8-way image classification set "dataset" from GitHub (XuanMjnh/TTCS); label vocabulary: apricot healthy, cherry healthy, cherry leaf scorch, cherry shot hole, tomato fusarium wilt, walnut blotch, walnut healthy, walnut leaf gall mite.

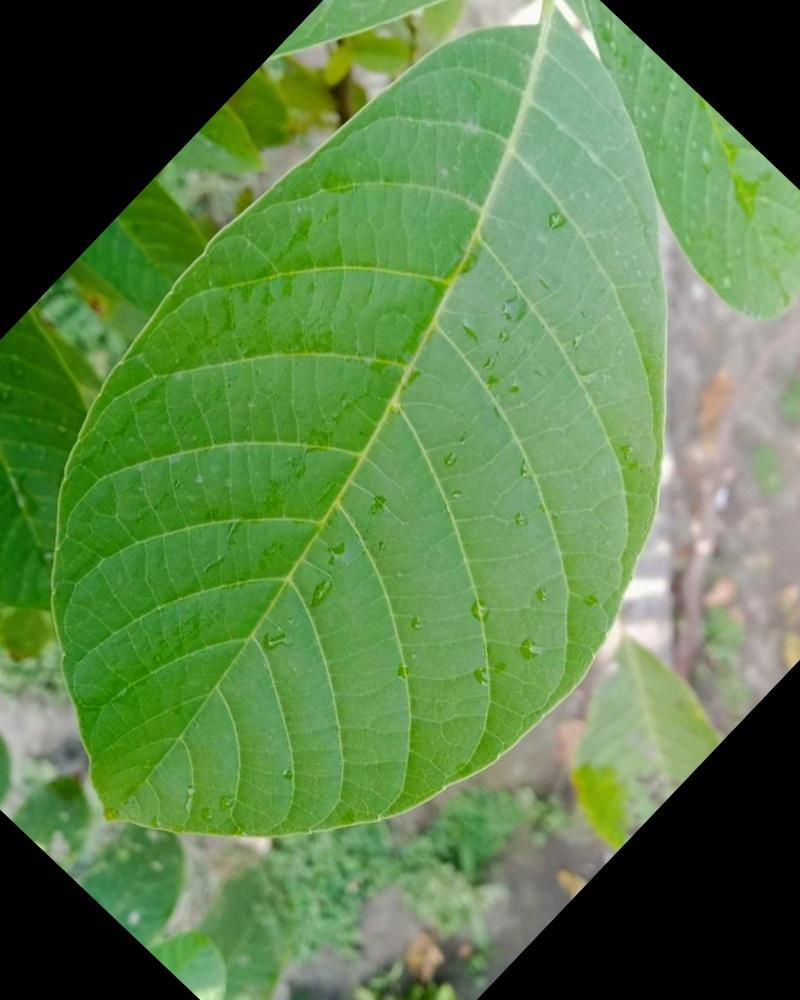
Label: walnut healthy

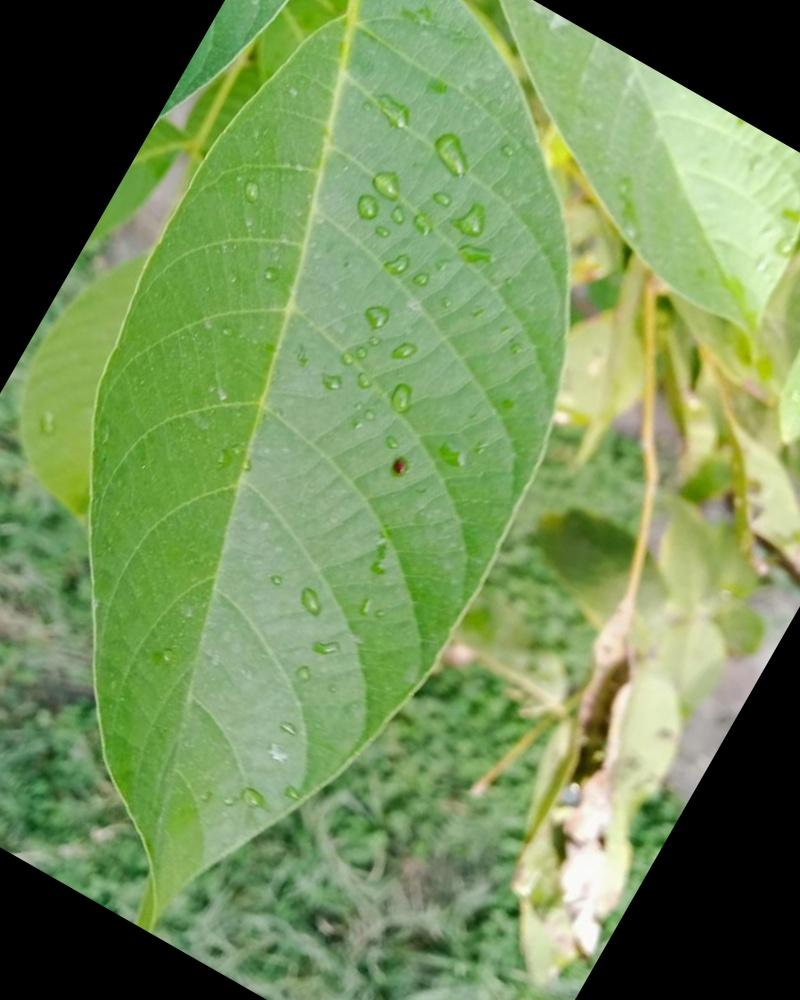
Label: walnut healthy

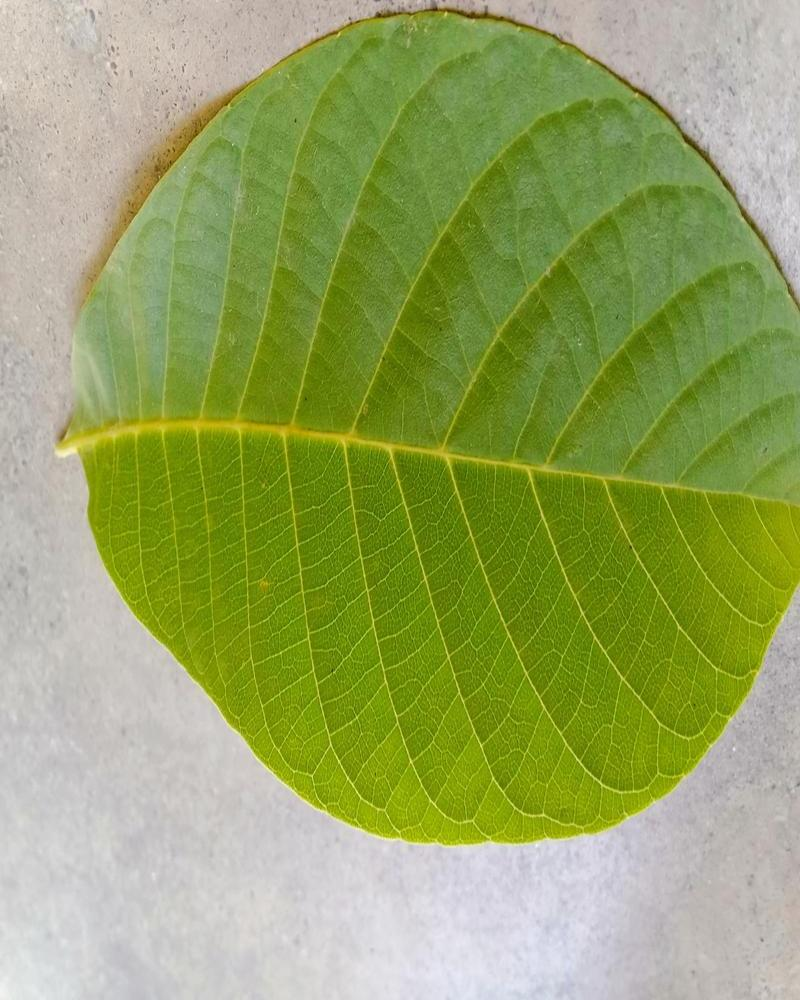
Label: walnut healthy

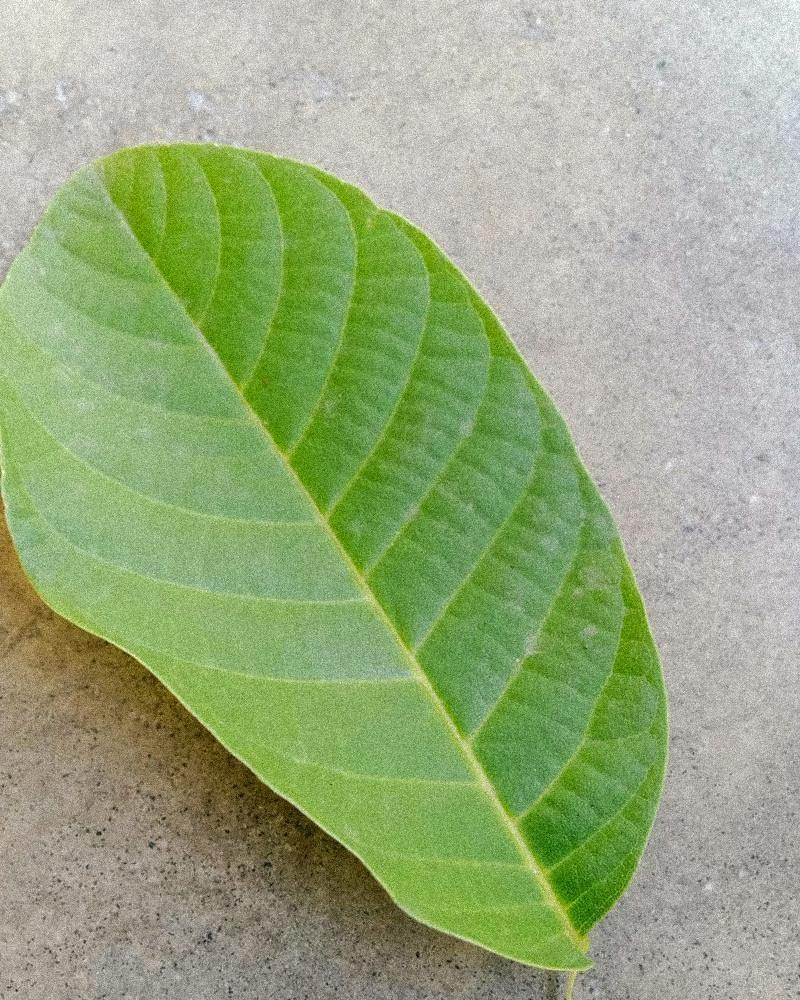
Label: walnut healthy

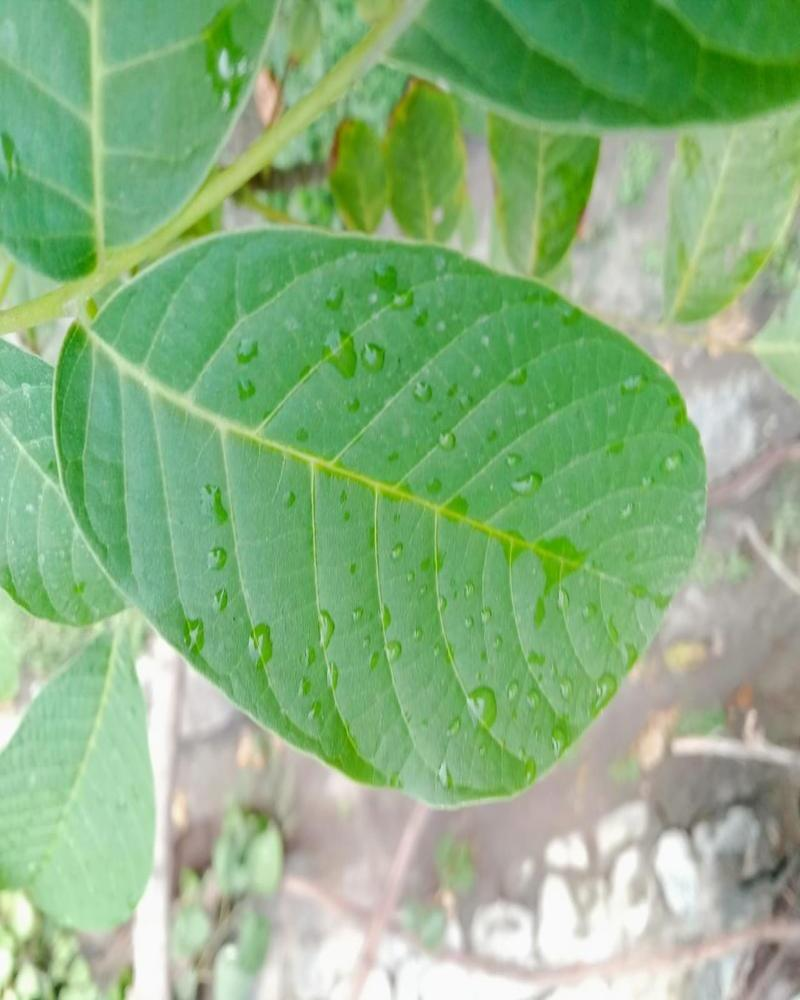
Label: walnut healthy

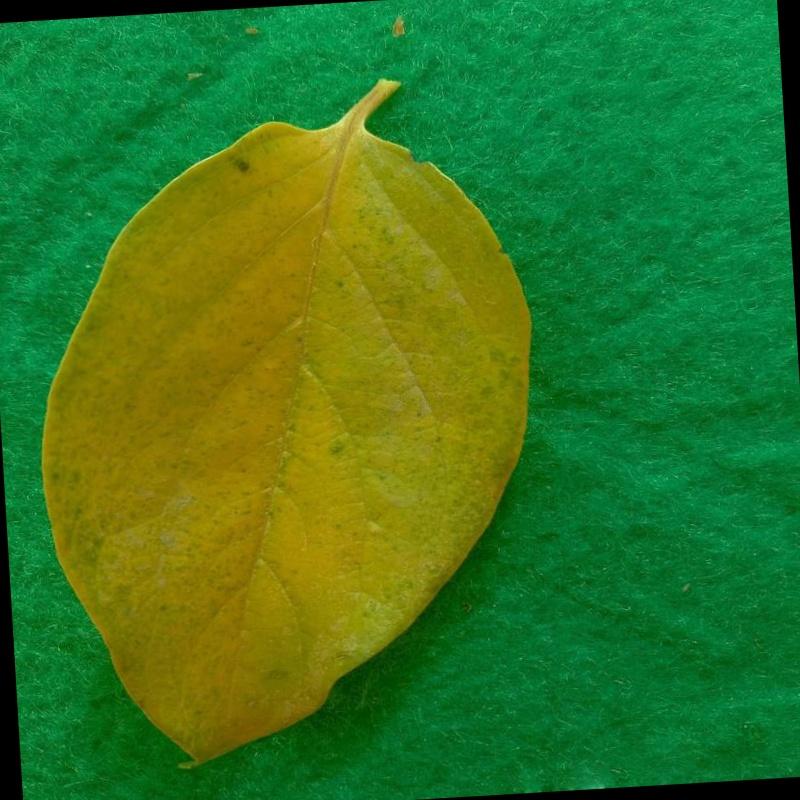
Label: tomato fusarium wilt
